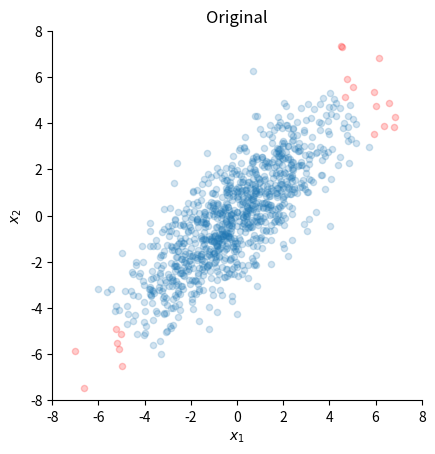
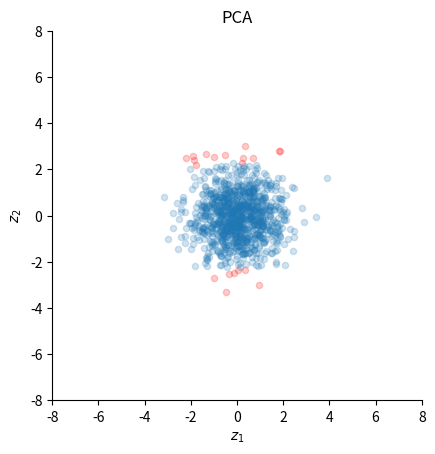
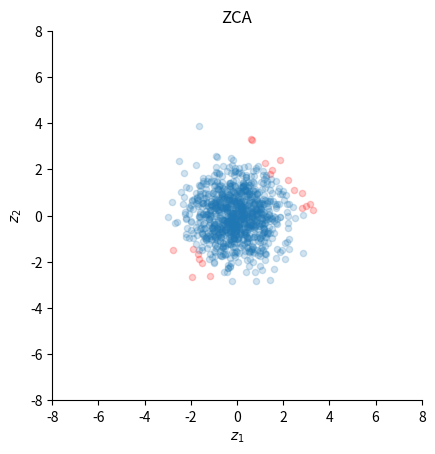

These charts were generated, in order, by the following Python code:
# [redacted]

import numpy as np
import matplotlib.pyplot as plt

# generate toy data
np.random.seed(1)
mu = [0, 0]
sigma = [[5, 4], [4, 5]]  # must be positive semi-definite
n = 1000
x = np.random.multivariate_normal(mu, sigma, size=n).T

# store 20 most extreme values for visualization
set1 = np.argsort(np.linalg.norm(x, axis=0))[-20:]
set2 = list(set(range(n)) - set(set1))

# plot original data
fig, ax = plt.subplots()
ax.scatter(x[0, set1], x[1, set1], s=20, c="red", alpha=0.2)
ax.scatter(x[0, set2], x[1, set2], s=20, alpha=0.2)
ax.set_aspect("equal")
ax.set_xlim(-8, 8)
ax.set_ylim(-8, 8)
ax.set_xlabel("$x_1$")
ax.set_ylabel("$x_2$")
ax.spines["top"].set_visible(False)
ax.spines["right"].set_visible(False)
ax.set_title("Original")

np.corrcoef(x)[0, 1]

sigma = np.cov(x)
evals, evecs = np.linalg.eigh(sigma)

# PCA
z = np.diag(evals**(-1/2)) @ evecs.T @ x

fig, ax = plt.subplots()
ax.scatter(z[0, set1], z[1, set1], s=20, c="red", alpha=0.2)
ax.scatter(z[0, set2], z[1, set2], s=20, alpha=0.2)
ax.set_aspect("equal")
ax.set_xlim(-8, 8)
ax.set_ylim(-8, 8)
ax.set_xlabel("$z_1$")
ax.set_ylabel("$z_2$")
ax.spines["top"].set_visible(False)
ax.spines["right"].set_visible(False)
ax.set_title("PCA")

np.corrcoef(z)[0, 1]

# ZCA
z = evecs @ np.diag(evals**(-1/2)) @ evecs.T @ x

fig, ax = plt.subplots()
ax.scatter(z[0, set1], z[1, set1], s=20, c="red", alpha=0.2)
ax.scatter(z[0, set2], z[1, set2], s=20, alpha=0.2)
ax.set_aspect("equal")
ax.set_xlim(-8, 8)
ax.set_ylim(-8, 8)
ax.set_xlabel("$z_1$")
ax.set_ylabel("$z_2$")
ax.spines["top"].set_visible(False)
ax.spines["right"].set_visible(False)
ax.set_title("ZCA")
